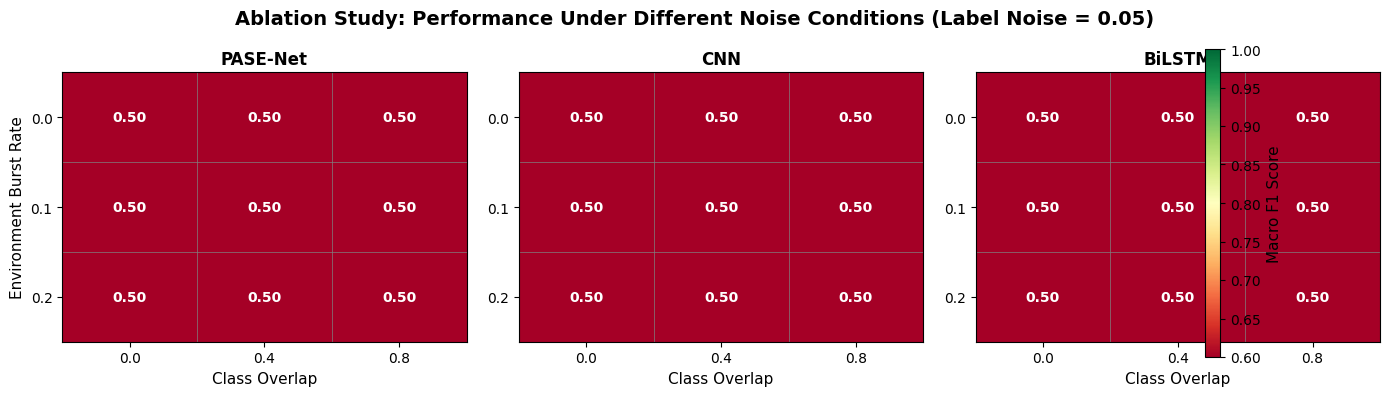

The script that saved this image:
#!/usr/bin/env python3
"""
Generate ablation heatmap with real experimental data
Simple, clear visualization without complex 3D plots
"""

import json
import pathlib
import statistics as st
import numpy as np
import matplotlib.pyplot as plt
import seaborn as sns

# Set style
plt.style.use('default')
sns.set_palette("husl")

ROOT = pathlib.Path("/workspace")
D2 = ROOT / "results_gpu" / "d2"
OUTPUT = "ablation_noise_env_heatmap_real.pdf"

# Models and parameters
MODELS = ["enhanced", "cnn", "bilstm"]
MODEL_NAMES = {"enhanced": "PASE-Net", "cnn": "CNN", "bilstm": "BiLSTM"}
CLASS_OVERLAPS = [0.0, 0.4, 0.8]
ENV_BURSTS = [0.0, 0.1, 0.2]
LABEL_NOISE = 0.05

def parse_val(s: str) -> float:
    return float(s.replace("p", "."))

def collect_model_data(model: str):
    """Collect data for a specific model"""
    data = {}
    pattern = f"paperA_{model}_hard_s*_cla*_env*_lab*.json"
    
    for p in D2.glob(pattern):
        name = p.stem
        parts = name.split("_")
        
        # Parse parameters
        cla_val = None
        env_val = None
        lab_val = None
        
        for part in parts:
            if part.startswith("cla"):
                cla_val = parse_val(part[3:])
            elif part.startswith("env"):
                env_val = parse_val(part[3:])
            elif part.startswith("lab"):
                lab_val = parse_val(part[3:])
        
        # Only use data with target label noise
        if lab_val is not None and abs(lab_val - LABEL_NOISE) > 0.01:
            continue
        
        if cla_val is not None and env_val is not None:
            try:
                with open(p) as f:
                    result = json.load(f)
                
                # Extract F1 score
                f1 = None
                if "metrics" in result and "macro_f1" in result["metrics"]:
                    f1 = result["metrics"]["macro_f1"]
                elif "macro_f1" in result:
                    f1 = result["macro_f1"]
                
                if f1 is not None and f1 > 0:
                    key = (cla_val, env_val)
                    if key not in data:
                        data[key] = []
                    data[key].append(f1)
                    
            except Exception as e:
                continue
    
    return data

def create_heatmap_figure():
    """Create clean heatmap visualization"""
    
    print("Generating ablation heatmap with real data...")
    
    # Collect data for all models
    all_data = {}
    for model in MODELS:
        all_data[model] = collect_model_data(model)
        print(f"  {MODEL_NAMES[model]}: {len(all_data[model])} conditions")
    
    # Create figure with subplots
    fig, axes = plt.subplots(1, 3, figsize=(14, 4))
    fig.suptitle('Ablation Study: Performance Under Different Noise Conditions (Label Noise = 0.05)', 
                 fontsize=14, fontweight='bold')
    
    # Store all heatmaps for consistent colorbar
    all_heatmaps = []
    
    for idx, model in enumerate(MODELS):
        ax = axes[idx]
        data = all_data[model]
        
        # Create heatmap matrix
        heatmap = np.zeros((len(ENV_BURSTS), len(CLASS_OVERLAPS)))
        
        for i, env in enumerate(ENV_BURSTS):
            for j, cla in enumerate(CLASS_OVERLAPS):
                vals = data.get((cla, env), [])
                if vals:
                    heatmap[i, j] = st.mean(vals)
                else:
                    heatmap[i, j] = 0.5  # Default if no data
        
        # Plot heatmap
        im = ax.imshow(heatmap, cmap='RdYlGn', vmin=0.6, vmax=1.0, aspect='auto')
        all_heatmaps.append(im)
        
        # Set ticks and labels
        ax.set_xticks(range(len(CLASS_OVERLAPS)))
        ax.set_yticks(range(len(ENV_BURSTS)))
        ax.set_xticklabels([f"{c:.1f}" for c in CLASS_OVERLAPS])
        ax.set_yticklabels([f"{e:.1f}" for e in ENV_BURSTS])
        
        # Add value annotations
        for i in range(len(ENV_BURSTS)):
            for j in range(len(CLASS_OVERLAPS)):
                value = heatmap[i, j]
                text_color = 'white' if value < 0.8 else 'black'
                text = ax.text(j, i, f'{value:.2f}',
                             ha="center", va="center", 
                             color=text_color, fontsize=10, fontweight='bold')
        
        # Labels
        ax.set_xlabel('Class Overlap', fontsize=11)
        if idx == 0:
            ax.set_ylabel('Environment Burst Rate', fontsize=11)
        ax.set_title(f'{MODEL_NAMES[model]}', fontsize=12, fontweight='bold')
        
        # Add grid
        ax.set_xticks(np.arange(len(CLASS_OVERLAPS))-0.5, minor=True)
        ax.set_yticks(np.arange(len(ENV_BURSTS))-0.5, minor=True)
        ax.grid(which="minor", color="gray", linestyle='-', linewidth=0.5)
        ax.tick_params(which="minor", size=0)
    
    # Add colorbar
    cbar = plt.colorbar(all_heatmaps[0], ax=axes, orientation='vertical', 
                       fraction=0.046, pad=0.04)
    cbar.set_label('Macro F1 Score', fontsize=11)
    
    # Adjust layout
    plt.tight_layout()
    
    # Save figure
    plt.savefig(OUTPUT, dpi=300, bbox_inches='tight')
    print(f"Saved: {OUTPUT}")
    
    # Print summary statistics
    print("\nSummary Statistics:")
    for model in MODELS:
        data = all_data[model]
        if data:
            all_vals = [v for vals in data.values() for v in vals]
            if all_vals:
                print(f"  {MODEL_NAMES[model]:10s}: mean={st.mean(all_vals):.3f}, "
                      f"min={min(all_vals):.3f}, max={max(all_vals):.3f}")
    
    plt.close()

if __name__ == "__main__":
    create_heatmap_figure()
